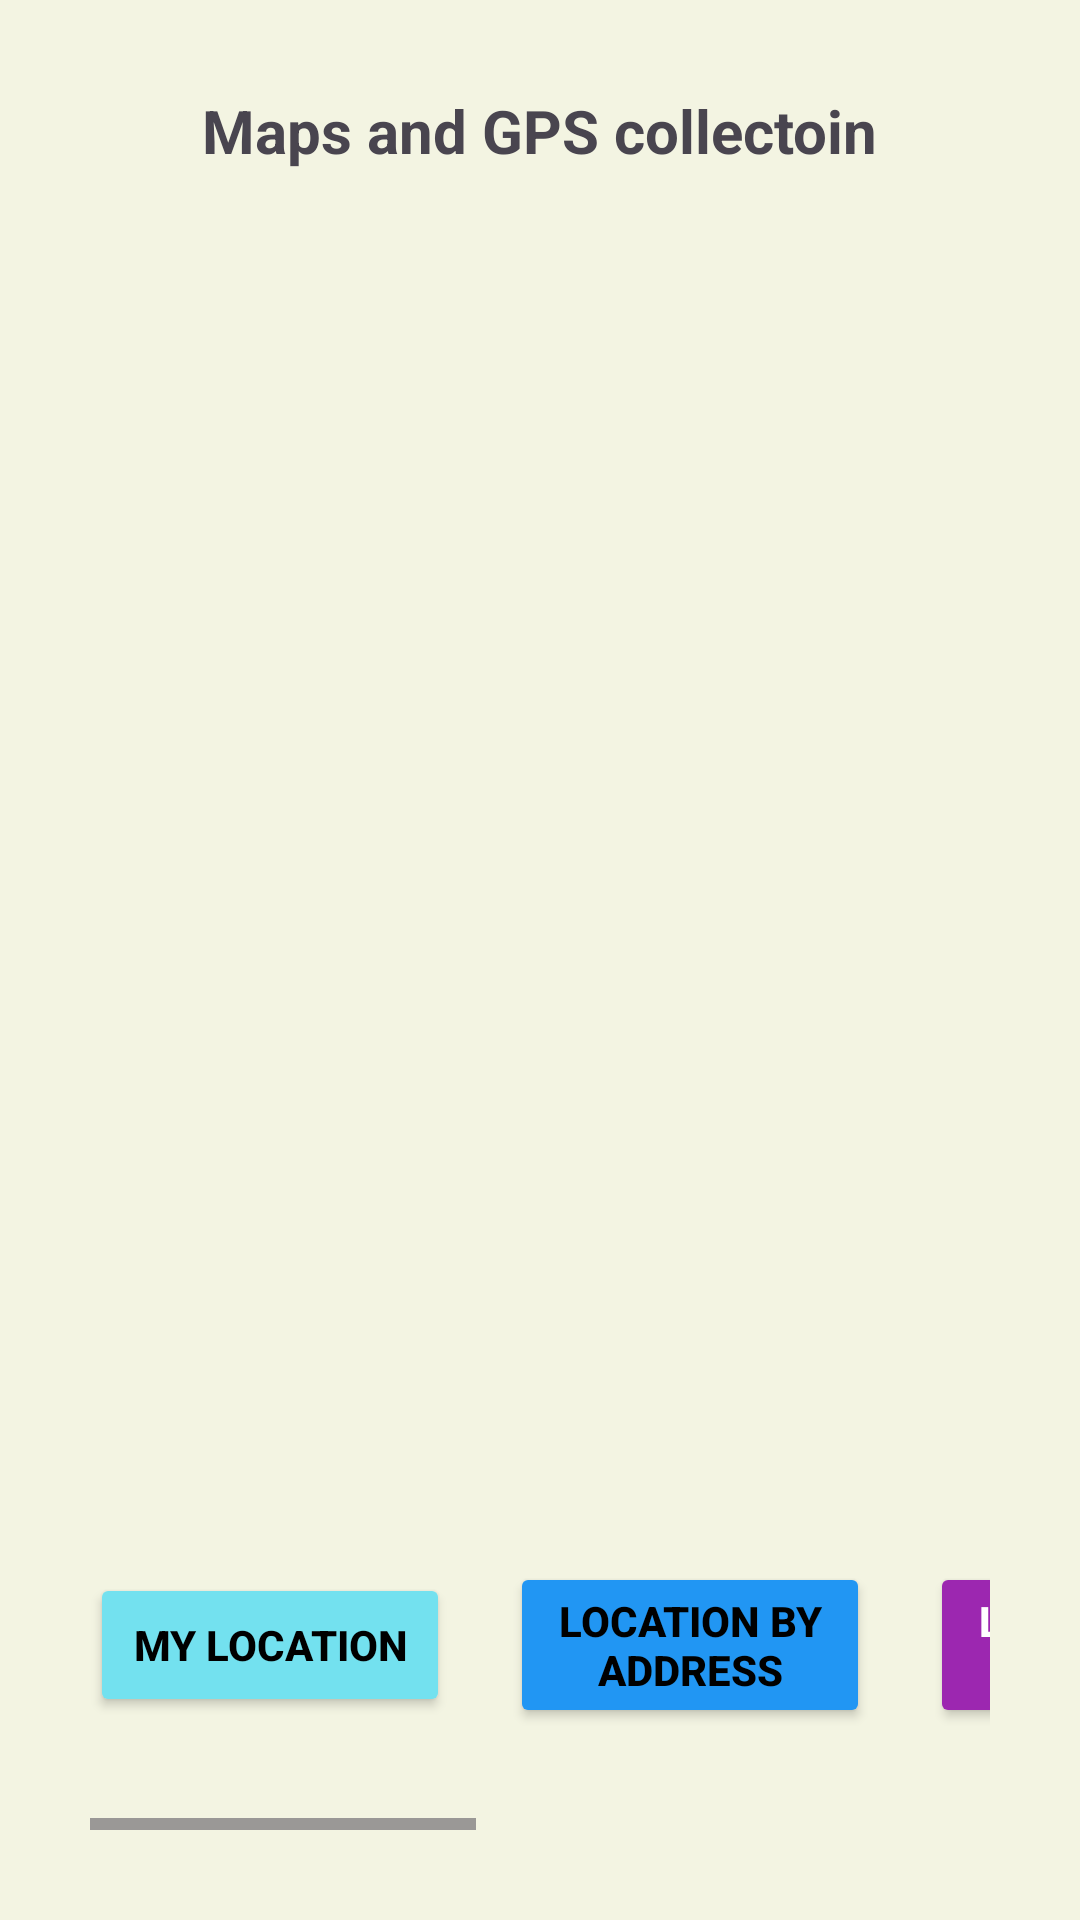

This screen was rendered from an Android layout file. Write that file and the resources it references.
<!-- AndroidManifest.xml: application theme Theme.MapsAndGPSCollection -->
<!-- res/layout/activity_main.xml -->
<?xml version="1.0" encoding="utf-8"?>
<LinearLayout xmlns:android="http://schemas.android.com/apk/res/android"
    xmlns:app="http://schemas.android.com/apk/res-auto"
    xmlns:tools="http://schemas.android.com/tools"
    android:layout_width="match_parent"
    android:layout_height="match_parent"
    android:orientation="vertical"
    android:gravity="center_horizontal"
    android:padding="30dp"
    android:background="#F3F4E2"
    tools:context=".MainActivity">

    <TextView
        android:layout_width="wrap_content"
        android:layout_height="wrap_content"
        android:text="Maps and GPS collectoin"
        android:textSize="20dp"
        android:textStyle="bold"
        android:layout_marginBottom="30dp"/>

    <FrameLayout
        android:id="@+id/FLforF"
        android:layout_width="match_parent"
        android:layout_height="400dp">

    </FrameLayout>

    <HorizontalScrollView
        android:layout_width="match_parent"
        android:layout_height="match_parent">

        <LinearLayout
            android:layout_width="match_parent"
            android:layout_height="match_parent"
            android:orientation="horizontal"
            android:gravity="center">

            <Button
                android:id="@+id/bMyLoc"
                android:layout_width="120dp"
                android:layout_height="wrap_content"
                android:layout_marginRight="20dp"
                android:backgroundTint="#73E1EF"
                android:textColor="#000000"
                android:textStyle="bold"
                android:text="My Location"/>

            <Button
                android:id="@+id/bByAddress"
                android:layout_width="120dp"
                android:layout_height="wrap_content"
                android:layout_marginRight="20dp"
                android:backgroundTint="#2196F3"
                android:textColor="#000000"
                android:textStyle="bold"
                android:text="Location by address"/>

            <Button
                android:id="@+id/bLatLon"
                android:layout_width="120dp"
                android:layout_height="wrap_content"
                android:layout_marginRight="20dp"
                android:backgroundTint="#9C27B0"
                android:textColor="#FFFFFF"
                android:textStyle="bold"
                android:text="Location by geodata"/>

            <Button
                android:id="@+id/bMapFragment"
                android:layout_width="120dp"
                android:layout_height="wrap_content"
                android:layout_marginRight="20dp"
                android:backgroundTint="#009688"
                android:textColor="#000000"
                android:textStyle="bold"
                android:text="Location by Marker"/>

            <Button
                android:id="@+id/bTraceFragment"
                android:layout_width="120dp"
                android:layout_height="wrap_content"
                android:layout_marginRight="20dp"
                android:backgroundTint="#FFEB3B"
                android:textColor="#673AB7"
                android:textStyle="bold"
                android:text="Make trace on map"/>

        </LinearLayout>
    </HorizontalScrollView>

</LinearLayout>
<!-- resources referenced by this layout -->
<resources>
  <style name="Theme.MapsAndGPSCollection" parent="Base.Theme.MapsAndGPSCollection" />
  <style name="Base.Theme.MapsAndGPSCollection" parent="Theme.Material3.DayNight.NoActionBar">
          
          
      </style>
</resources>
